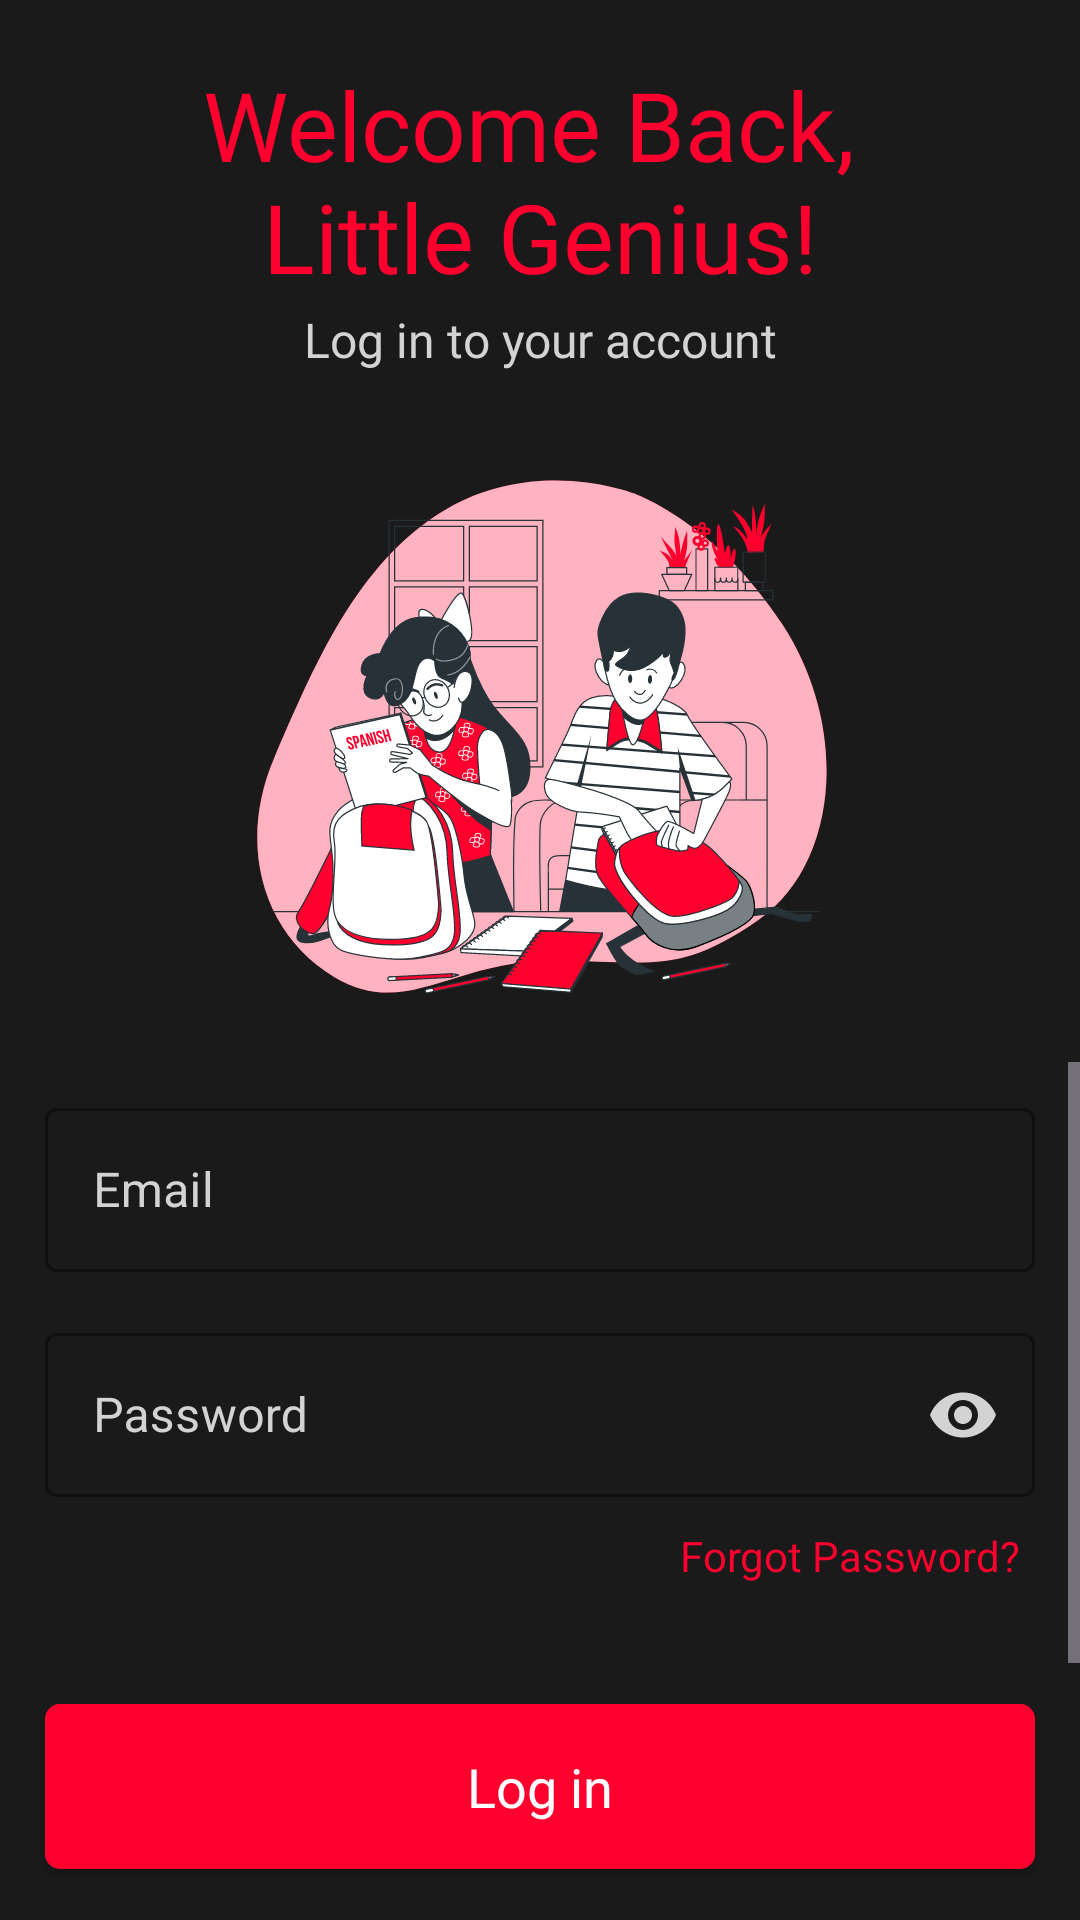

Produce the Android XML layout that renders to this screen, including the resource entries it uses.
<!-- AndroidManifest.xml: application theme Base.Theme.FlyMath -->
<!-- res/layout/activity_login.xml -->
<?xml version="1.0" encoding="utf-8"?>
<RelativeLayout xmlns:android="http://schemas.android.com/apk/res/android"
    xmlns:app="http://schemas.android.com/apk/res-auto"
    xmlns:tools="http://schemas.android.com/tools"
    android:layout_width="match_parent"
    android:layout_height="match_parent"
    android:background="@color/app_bg"
    tools:context=".LoginActivity">

    <TextView
        android:id="@+id/loginActivity_welcomebackId"
        android:layout_width="match_parent"
        android:layout_height="wrap_content"
        android:fontFamily="@font/righteous"
        android:gravity="center"
        android:text="@string/welcomeback"
        android:layout_marginTop="20dp"
        android:textColor="@color/primaryColor"
        android:textSize="32dp" />


    <TextView
        android:id="@+id/loginActivity_loginToUrAcId"
        android:layout_width="match_parent"
        android:layout_height="wrap_content"
        android:layout_below="@id/loginActivity_welcomebackId"
        android:gravity="center"
        android:fontFamily="@font/autoradiographic"
        android:text="@string/login_to_your_account"
        android:layout_marginTop="2dp"
        android:layout_marginBottom="10dp"
        android:textColor="@color/gray"
        android:textSize="16sp" />

    <ImageView
        android:layout_below="@id/loginActivity_loginToUrAcId"
        android:layout_width="200dp"
        android:layout_centerHorizontal="true"
        android:id="@+id/loginActivity_teachingIconId"
        android:layout_height="200dp"
        android:layout_gravity="center"
        android:layout_marginTop="10dp"
        android:layout_marginBottom="10dp"
        android:src="@drawable/teaching_icon" />

    <ScrollView
        android:layout_width="match_parent"
        android:layout_height="match_parent"
        android:layout_below="@id/loginActivity_teachingIconId">

        <RelativeLayout
            android:layout_width="match_parent"
            android:layout_height="match_parent"
            android:layout_marginTop="10dp">

            <LinearLayout
                android:layout_marginBottom="20dp"
                android:layout_width="match_parent"
                android:layout_height="match_parent"
                android:orientation="vertical">

                <com.google.android.material.textfield.TextInputLayout
                    android:id="@+id/loginActivity_emailId"
                    style="@style/Widget.MaterialComponents.TextInputLayout.OutlinedBox"
                    android:layout_width="match_parent"
                    android:layout_height="60dp"
                    android:layout_gravity="center"
                    android:layout_marginLeft="15dp"
                    android:layout_marginRight="15dp"
                    android:textColorHint="@color/gray"
                    app:boxStrokeColor="@color/text_input_layout_stroke_color_selector"
                    app:boxStrokeErrorColor="@color/primaryColor"
                    app:endIconCheckable="true"
                    app:endIconMode="clear_text"
                    app:endIconTint="@color/gray"
                    app:errorTextColor="@color/primaryColor">

                    <com.google.android.material.textfield.TextInputEditText
                        android:layout_width="match_parent"
                        android:layout_height="wrap_content"
                        android:hint="@string/email"
                        android:inputType="textEmailAddress"
                        android:textColor="@color/white" />
                </com.google.android.material.textfield.TextInputLayout>

                <com.google.android.material.textfield.TextInputLayout
                    android:id="@+id/loginActivity_passwordId"
                    style="@style/Widget.MaterialComponents.TextInputLayout.OutlinedBox"
                    android:layout_width="match_parent"
                    android:layout_height="60dp"
                    android:layout_gravity="center"
                    android:layout_marginLeft="15dp"
                    android:layout_marginTop="15dp"
                    android:layout_marginRight="15dp"
                    android:textColorHint="@color/gray"
                    app:boxStrokeColor="@color/text_input_layout_stroke_color_selector"
                    app:boxStrokeErrorColor="@color/primaryColor"
                    app:endIconCheckable="true"
                    app:endIconMode="password_toggle"
                    app:endIconTint="@color/gray"
                    app:errorTextColor="@color/primaryColor">

                    <com.google.android.material.textfield.TextInputEditText
                        android:layout_width="match_parent"
                        android:layout_height="wrap_content"
                        android:hint="@string/password"
                        android:inputType="textPassword"
                        android:textColor="@color/white" />
                </com.google.android.material.textfield.TextInputLayout>

                <TextView
                    android:id="@+id/loginActivity_forgotPasswordButtonId"
                    android:layout_width="120dp"
                    android:layout_height="wrap_content"
                    android:layout_gravity="end"
                    android:layout_marginTop="10dp"
                    android:layout_marginRight="17dp"
                    android:background="?android:attr/selectableItemBackground"
                    android:clickable="true"
                    android:focusable="true"
                    android:gravity="center"
                    style="@style/SelectableItemBackground"
                    android:text="@string/forgot_password"
                    android:textColor="@color/primaryColor"
                    android:textSize="14sp" />

                <androidx.cardview.widget.CardView
                    android:id="@+id/loginActivity_loginButtonId"
                    android:layout_width="match_parent"
                    android:layout_height="55dp"
                    android:layout_marginLeft="15dp"
                    android:layout_marginTop="40dp"
                    android:layout_marginRight="15dp"
                    android:layout_marginBottom="50dp"
                    android:clickable="true"
                    android:focusable="true"
                    android:foreground="?attr/selectableItemBackground"
                    app:cardCornerRadius="5dp">

                    <LinearLayout
                        android:layout_width="match_parent"
                        android:layout_height="match_parent"
                        android:layout_gravity="center"
                        android:background="@color/primaryColor"
                        android:gravity="center">

                        <TextView
                            android:id="@+id/loginActivity_loginButtonId_textView"
                            android:layout_width="wrap_content"
                            android:layout_height="wrap_content"
                            android:layout_gravity="center"
                            android:fontFamily="@font/autoradiographic"
                            android:gravity="center"
                            android:text="@string/login"
                            android:textAllCaps="false"
                            android:textColor="@color/white"
                            android:textSize="18sp"
                            android:visibility="visible" />

                        <com.airbnb.lottie.LottieAnimationView
                            android:id="@+id/loginActivity_loginButtonId_loadingLottie"
                            android:layout_width="80dp"
                            android:layout_height="80dp"
                            android:layout_gravity="center"
                            app:lottie_autoPlay="true"
                            android:visibility="gone"
                            app:lottie_colorFilter="@color/white"
                            app:lottie_loop="true"
                            app:lottie_rawRes="@raw/loading_animation"
                            app:lottie_speed="1.5" />
                    </LinearLayout>
                </androidx.cardview.widget.CardView>

                <LinearLayout
                    android:layout_width="wrap_content"
                    android:layout_height="wrap_content"
                    android:layout_gravity="center"
                    android:layout_marginBottom="30dp"
                    android:orientation="horizontal">

                    <TextView
                        android:layout_width="wrap_content"
                        android:layout_height="wrap_content"
                        android:fontFamily="@font/autoradiographic"
                        android:gravity="center"
                        android:layout_marginBottom="15dp"
                        android:text="@string/dont_have_an_account"
                        android:textColor="@color/gray"
                        android:textSize="16dp" />

                    <TextView
                        android:id="@+id/loginActivity_signupButtonId"
                        android:layout_width="60dp"
                        android:layout_height="wrap_content"
                        android:layout_marginLeft="2dp"
                        android:layout_marginBottom="15dp"
                        android:background="?android:attr/selectableItemBackground"
                        android:clickable="true"
                        android:focusable="true"
                        style="@style/SelectableItemBackground"
                        android:fontFamily="@font/autoradiographic"
                        android:gravity="center"
                        android:text="@string/signup"
                        android:textColor="@color/primaryColor"
                        android:textSize="18sp" />
                </LinearLayout>

            </LinearLayout>

        </RelativeLayout>
    </ScrollView>


</RelativeLayout>
<!-- resources referenced by this layout -->
<resources>
  <color name="app_bg">#1A1A1A</color>
  <color name="gray">#D3D3D3</color>
  <color name="primaryColor">#FF002E</color>
  <color name="white">#FFFFFF</color>
  <!-- drawable teaching_icon: vector/xml drawable (drawable, 75107 chars, omitted) -->
  <string name="dont_have_an_account">New here? Let\'s get started!</string>
  <string name="email">Email</string>
  <string name="forgot_password">Forgot Password?</string>
  <string name="login">Log in</string>
  <string name="login_to_your_account">Log in to your account</string>
  <string name="password">Password</string>
  <string name="signup">Sign up</string>
  <string name="welcomeback">Welcome Back, \nLittle Genius!</string>
  <style name="SelectableItemBackground">
          <item name="android:theme">@style/SelectableItemTheme</item>
          <item name="android:background">?attr/selectableItemBackground</item>
      </style>
  <style name="Base.Theme.FlyMath" parent="Theme.Material3.Dark.NoActionBar">
          
          <item name="colorPrimary">@color/primaryColor</item>
          <item name="colorPrimaryVariant">@color/primaryColor</item>
          <item name="colorOnPrimary">@color/white</item>
          
          <item name="colorOnSecondary">@color/white</item>
          
          <item name="android:statusBarColor">@color/primaryColor</item>
          
          <item name="android:navigationBarColor">@color/app_bg</item>
      </style>
  <style name="SelectableItemTheme">
          <item name="colorControlHighlight">#3CFF002E</item>
      </style>
</resources>
